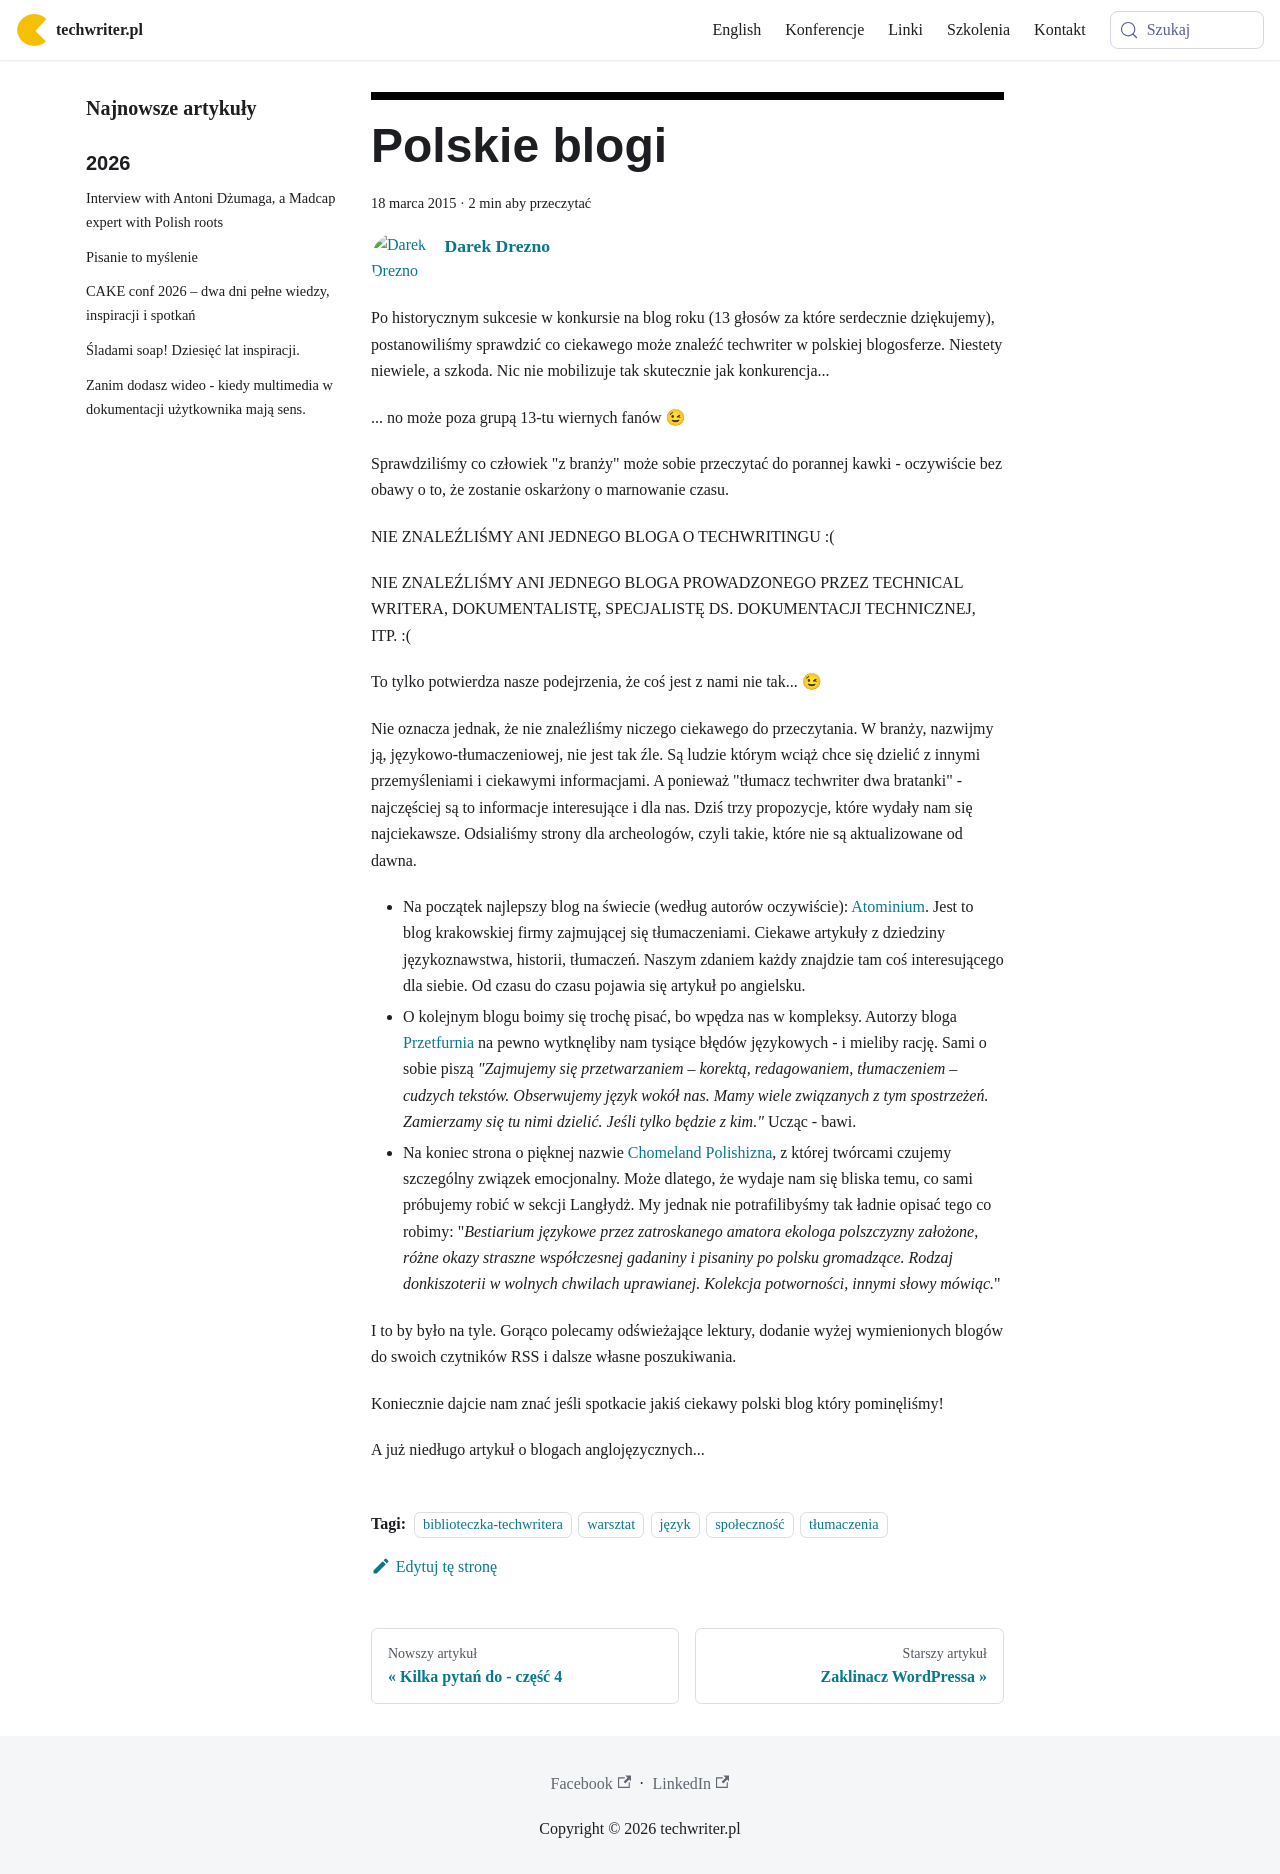

repository: techwriter-pl/techwriter-pl.github.io · page: polskie-blogi/index.html · generator: docusaurus

---
title: 'Polskie blogi'
authors: admin
date: '2015-03-18'
tags:
  - 'biblioteczka-techwritera'
  - 'warsztat'
  - 'język'
  - 'społeczność'
  - 'tłumaczenia'
coverImage: 'blogi.jpg'
---

Po historycznym sukcesie w konkursie na blog roku (13 głosów za które serdecznie
dziękujemy), postanowiliśmy sprawdzić co ciekawego może znaleźć techwriter w
polskiej blogosferze. Niestety niewiele, a szkoda. Nic nie mobilizuje tak
skutecznie jak konkurencja...

<!--truncate-->

... no może poza grupą 13-tu wiernych fanów 😉

Sprawdziliśmy co człowiek "z branży" może sobie przeczytać do porannej kawki -
oczywiście bez obawy o to, że zostanie oskarżony o marnowanie czasu.

NIE ZNALEŹLIŚMY ANI JEDNEGO BLOGA O TECHWRITINGU :(

NIE ZNALEŹLIŚMY ANI JEDNEGO BLOGA PROWADZONEGO PRZEZ TECHNICAL WRITERA,
DOKUMENTALISTĘ, SPECJALISTĘ DS. DOKUMENTACJI TECHNICZNEJ, ITP. :(

To tylko potwierdza nasze podejrzenia, że coś jest z nami nie tak... 😉

Nie oznacza jednak, że nie znaleźliśmy niczego ciekawego do przeczytania. W
branży, nazwijmy ją, językowo-tłumaczeniowej, nie jest tak źle. Są ludzie którym
wciąż chce się dzielić z innymi przemyśleniami i ciekawymi informacjami. A
ponieważ "tłumacz techwriter dwa bratanki" - najczęściej są to informacje
interesujące i dla nas. Dziś trzy propozycje, które wydały nam się najciekawsze.
Odsialiśmy strony dla archeologów, czyli takie, które nie są aktualizowane od
dawna.

- Na początek najlepszy blog na świecie (według autorów oczywiście):
  [Atominium](http://blog.atominium.com/). Jest to blog krakowskiej firmy
  zajmującej się tłumaczeniami. Ciekawe artykuły z dziedziny językoznawstwa,
  historii, tłumaczeń. Naszym zdaniem każdy znajdzie tam coś interesującego dla
  siebie. Od czasu do czasu pojawia się artykuł po angielsku.
- O kolejnym blogu boimy się trochę pisać, bo wpędza nas w kompleksy.
  Autorzy bloga [Przetfurnia](http://pszetfurnia.blogspot.com/) na pewno
  wytknęliby nam tysiące błędów językowych - i mieliby rację. Sami o sobie piszą
  *"Zajmujemy się przetwarzaniem – korektą, redagowaniem, tłumaczeniem – cudzych
  tekstów. Obserwujemy język wokół nas. Mamy wiele związanych z tym spostrzeżeń.
  Zamierzamy się tu nimi dzielić. Jeśli tylko będzie z kim."* Ucząc - bawi.
- Na koniec strona o pięknej nazwie
  [Chomeland Polishizna](http://polishizna.blox.pl/html), z której twórcami
  czujemy szczególny związek emocjonalny. Może dlatego, że wydaje nam się bliska
  temu, co sami próbujemy robić w sekcji Langłydż. My jednak nie potrafilibyśmy
  tak ładnie opisać tego co robimy: "_Bestiarium językowe przez zatroskanego
  amatora ekologa polszczyzny założone, różne okazy straszne współczesnej
  gadaniny i pisaniny po polsku gromadzące. Rodzaj donkiszoterii w wolnych
  chwilach uprawianej. Kolekcja potworności, innymi słowy mówiąc._"

I to by było na tyle. Gorąco polecamy odświeżające lektury, dodanie wyżej
wymienionych blogów do swoich czytników RSS i dalsze własne poszukiwania.

Koniecznie dajcie nam znać jeśli spotkacie jakiś ciekawy polski blog który
pominęliśmy!

A już niedługo artykuł o blogach anglojęzycznych...
